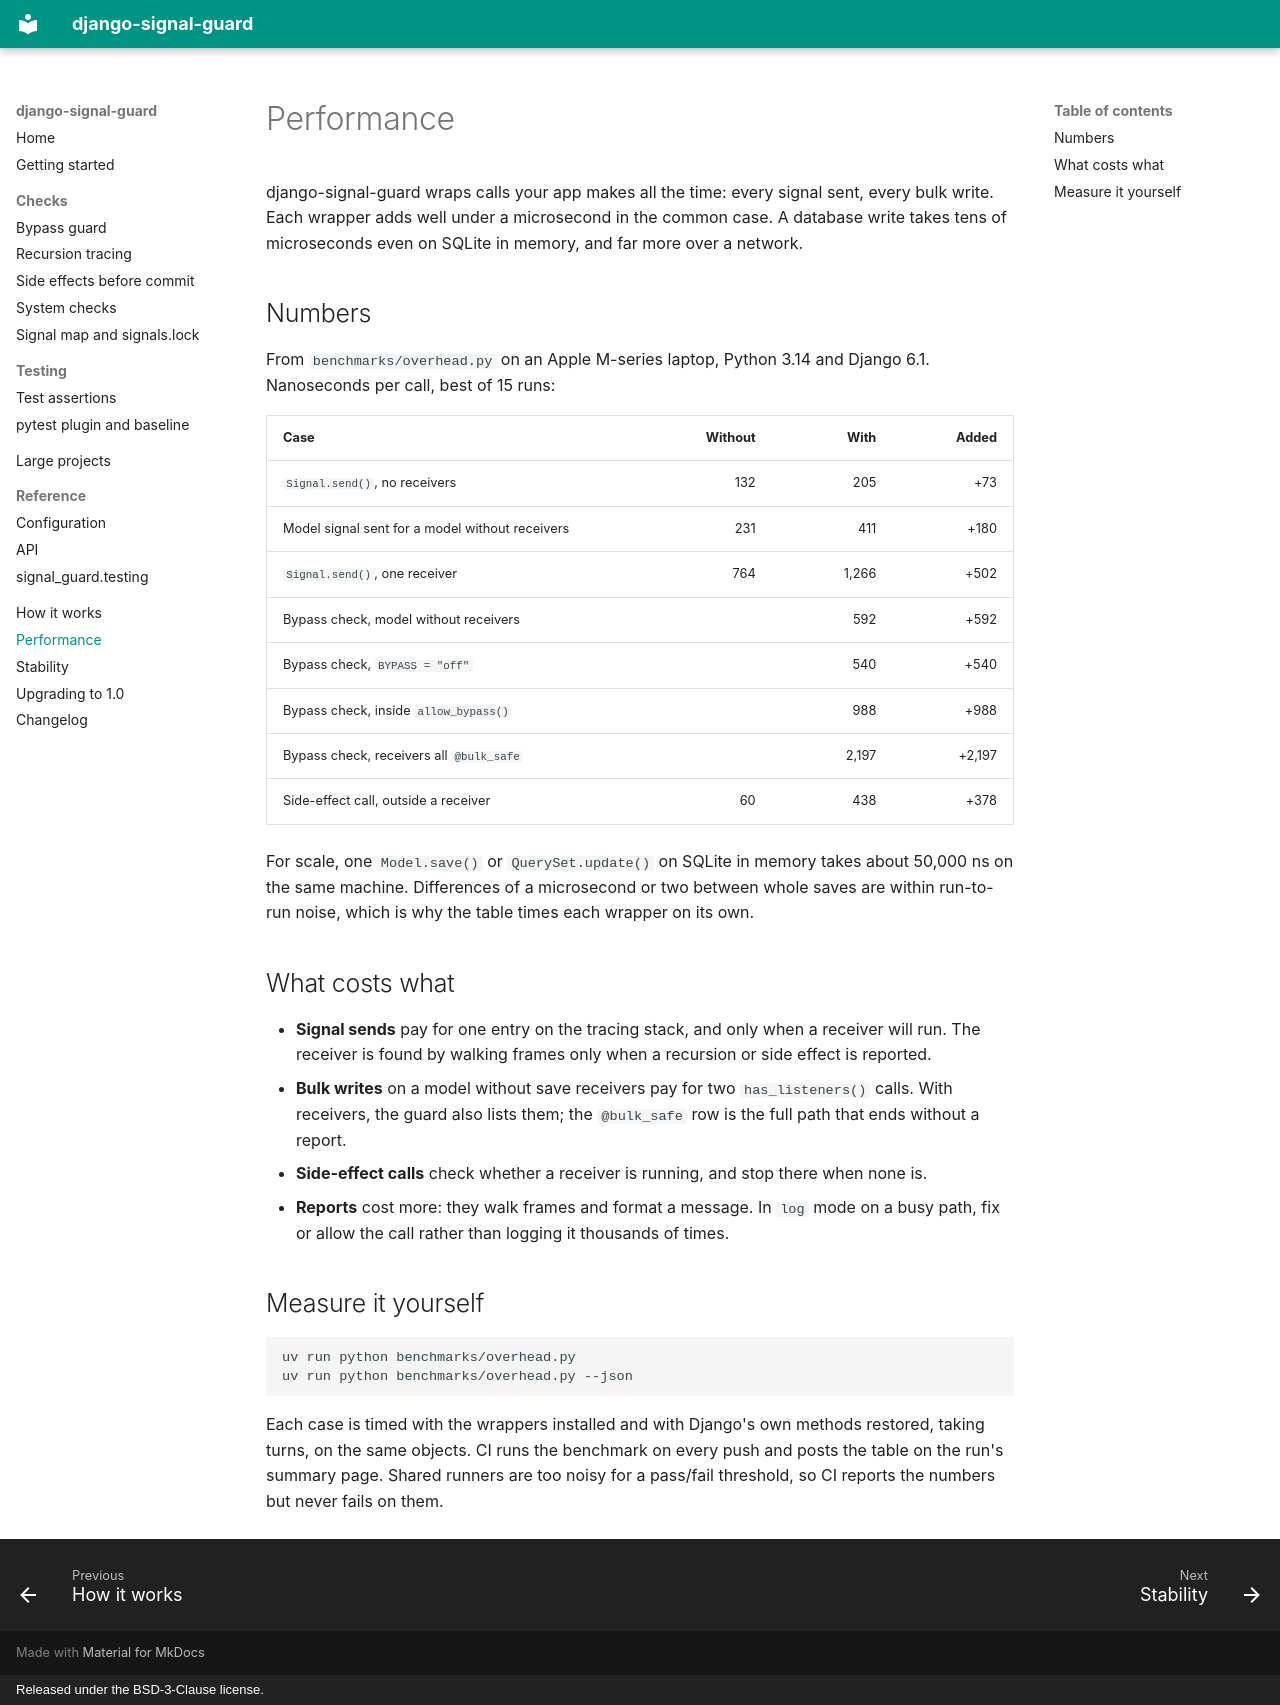

repository: panosangelopoulos/django-signal-guard · page: performance/index.html · generator: mkdocs · copyright: Released under the BSD-3-Clause license.

# Performance

django-signal-guard wraps calls your app makes all the time: every signal
sent, every bulk write. Each wrapper adds well under a microsecond in the
common case. A database write takes tens of microseconds even on SQLite in
memory, and far more over a network.

## Numbers

From `benchmarks/overhead.py` on an Apple M-series laptop, Python 3.14 and
Django 6.1. Nanoseconds per call, best of 15 runs:

| Case | Without | With | Added |
| --- | ---: | ---: | ---: |
| `Signal.send()`, no receivers | 132 | 205 | +73 |
| Model signal sent for a model without receivers | 231 | 411 | +180 |
| `Signal.send()`, one receiver | 764 | 1,266 | +502 |
| Bypass check, model without receivers | | 592 | +592 |
| Bypass check, `BYPASS = "off"` | | 540 | +540 |
| Bypass check, inside `allow_bypass()` | | 988 | +988 |
| Bypass check, receivers all `@bulk_safe` | | 2,197 | +2,197 |
| Side-effect call, outside a receiver | 60 | 438 | +378 |

For scale, one `Model.save()` or `QuerySet.update()` on SQLite in memory
takes about 50,000 ns on the same machine. Differences of a microsecond or
two between whole saves are within run-to-run noise, which is why the table
times each wrapper on its own.

## What costs what

- **Signal sends** pay for one entry on the tracing stack, and only when a
  receiver will run. The receiver is found by walking frames only when a
  recursion or side effect is reported.
- **Bulk writes** on a model without save receivers pay for two
  `has_listeners()` calls. With receivers, the guard also lists them; the
  `@bulk_safe` row is the full path that ends without a report.
- **Side-effect calls** check whether a receiver is running, and stop there
  when none is.
- **Reports** cost more: they walk frames and format a message. In `log`
  mode on a busy path, fix or allow the call rather than logging it
  thousands of times.

## Measure it yourself

```bash
uv run python benchmarks/overhead.py
uv run python benchmarks/overhead.py --json
```

Each case is timed with the wrappers installed and with Django's own methods
restored, taking turns, on the same objects. CI runs the benchmark on every
push and posts the table on the run's summary page. Shared runners are too
noisy for a pass/fail threshold, so CI reports the numbers but never fails
on them.
